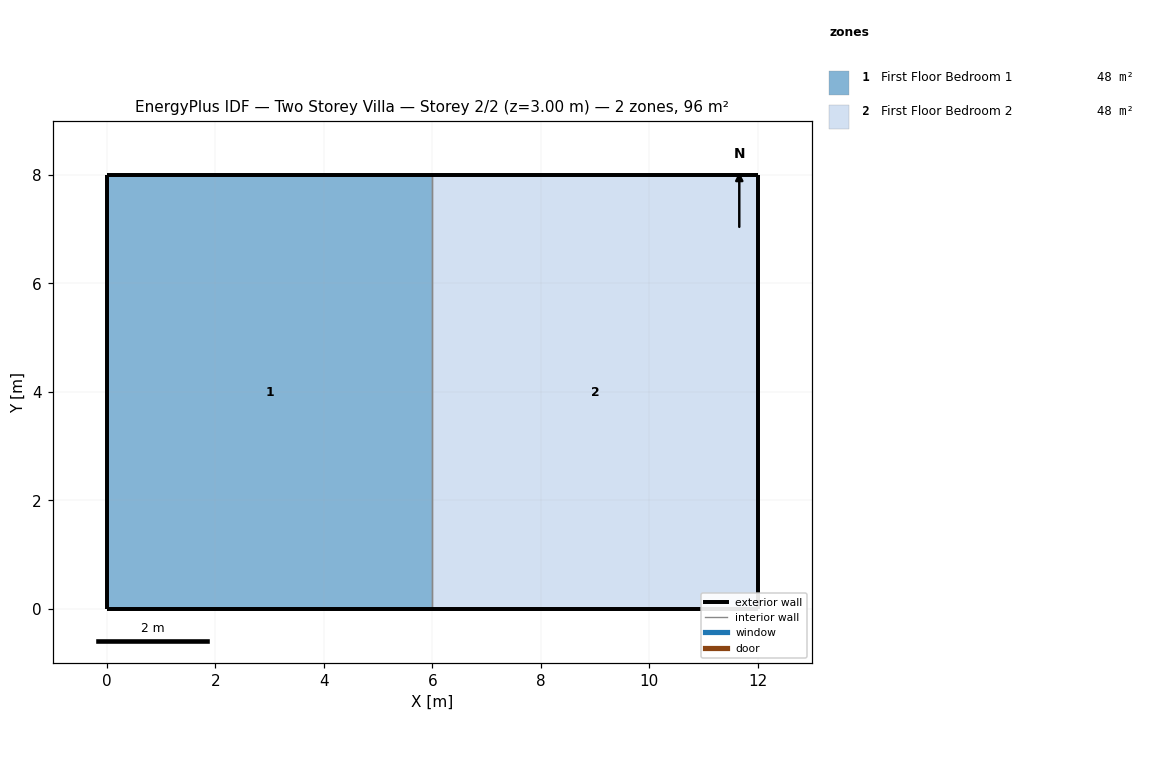
=== STOREY PLAN SPEC (per zone: floor XY polygon, exterior-wall plan segments, windows/doors) ===
zone 1: First Floor Bedroom 1  (48.0 m²)
  floor: (0.00, 0.00) (0.00, 8.00) (6.00, 8.00) (6.00, 0.00)
  exterior wall: (0.00, 0.00) – (6.00, 0.00)  [6.0 m]
  exterior wall: (0.00, 8.00) – (0.00, 0.00)  [8.0 m]
  exterior wall: (6.00, 8.00) – (0.00, 8.00)  [6.0 m]
  interior walls: 1
zone 2: First Floor Bedroom 2  (48.0 m²)
  floor: (6.00, 0.00) (6.00, 8.00) (12.00, 8.00) (12.00, 0.00)
  exterior wall: (12.00, 0.00) – (12.00, 8.00)  [8.0 m]
  exterior wall: (6.00, 0.00) – (12.00, 0.00)  [6.0 m]
  exterior wall: (12.00, 8.00) – (6.00, 8.00)  [6.0 m]
  interior walls: 1

=== DERIVED (storey summary) ===
Building: Two Storey Villa
Storey: 2 of 2  (floor level z = 3.00 m)
Storey gross floor area: 96.0 m²
Zones on this storey: 2
  - First Floor Bedroom 1: floor 48.0 m²; exterior wall 20.0 m (60.0 m²); WWR 0.0%
  - First Floor Bedroom 2: floor 48.0 m²; exterior wall 20.0 m (60.0 m²); WWR 0.0%
Zone adjacency (shared interzone walls):
  - First Floor Bedroom 1 ↔ First Floor Bedroom 2